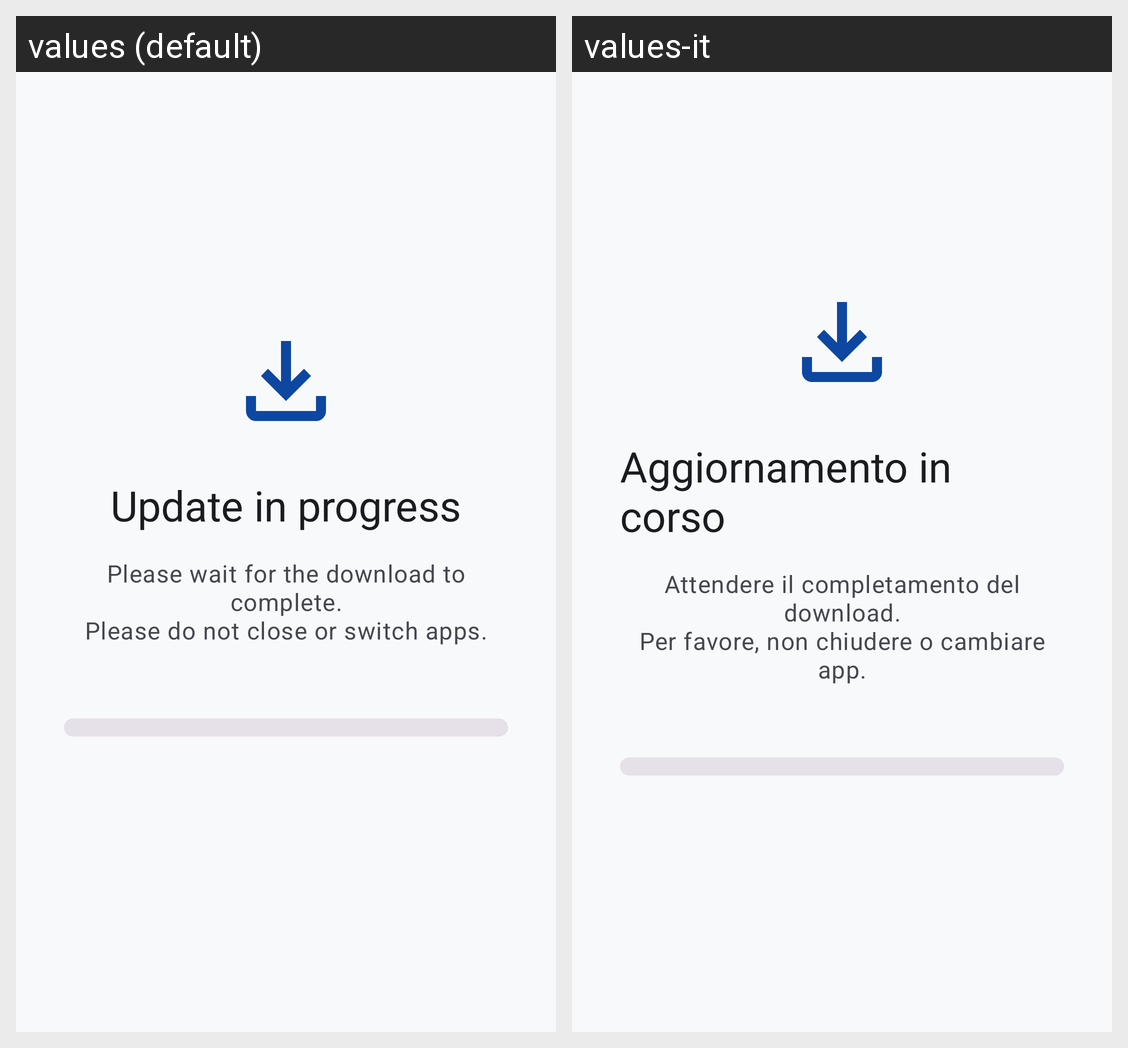

Strings drawn on this Android screen and how each of the app's shown locales translates them:
Android screen res/layout/activity_update_progress.xml rendered under 2 locales, left to right: values (default), values-it. Device: Nexus 5 (rendered at 1080×1920; each locale shown at half size, 540×960, under a caption strip naming it); theme Theme.CryptionChat.
Strings drawn on this screen, with the default value and each locale's value (text and hints the layout hard-codes, and strings that could not be matched under every locale, appear in the picture but are not listed):

update_title
  values: Update in progress
  values-it: Aggiornamento in corso

update_wait_message
  values: Please wait for the download to complete.
      Please do not close or switch apps.
  values-it: Attendere il completamento del download.
      Per favore, non chiudere o cambiare app.
